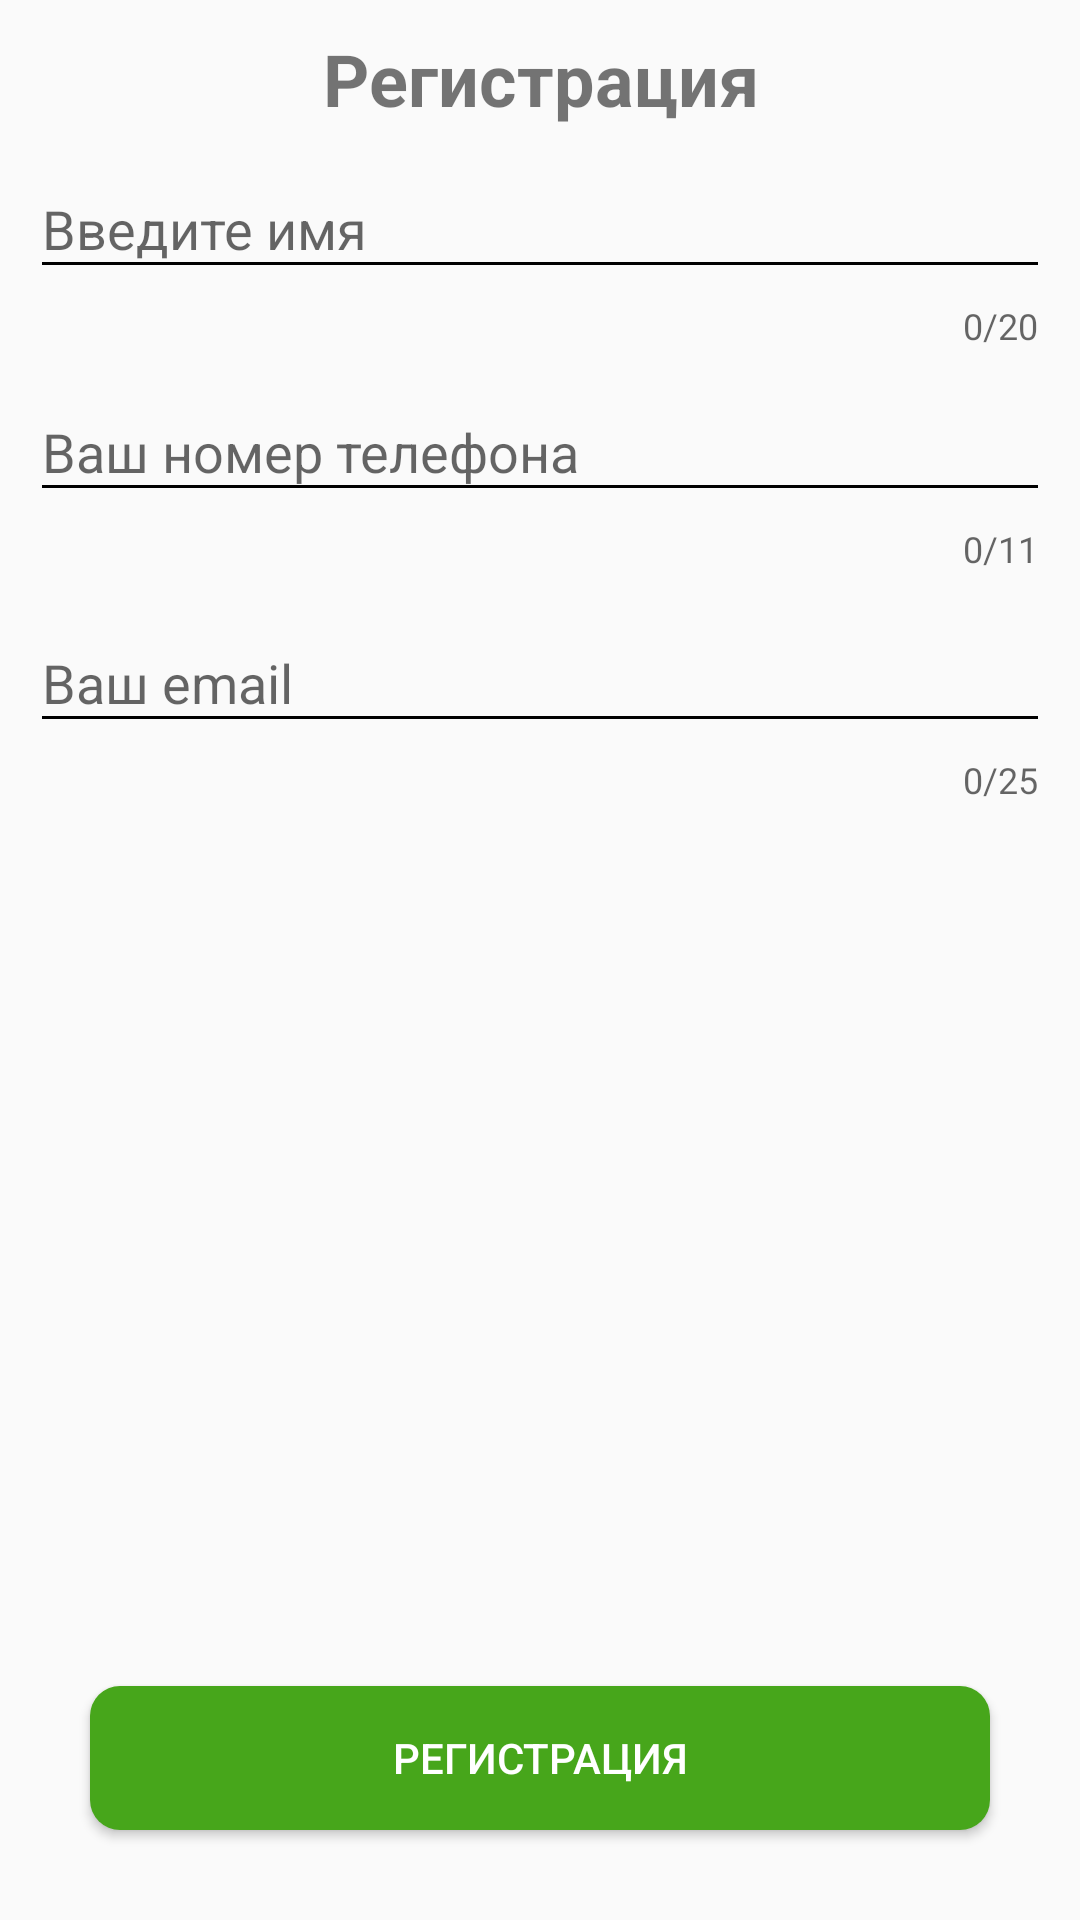

Produce the Android XML layout that renders to this screen, including the resource entries it uses.
<!-- AndroidManifest.xml: activity theme AppTheme.NoActionBar -->
<!-- res/layout/activity_register.xml -->
<?xml version="1.0" encoding="utf-8"?>
<RelativeLayout xmlns:android="http://schemas.android.com/apk/res/android"
    xmlns:app="http://schemas.android.com/apk/res-auto"
    xmlns:tools="http://schemas.android.com/tools"
    android:layout_width="match_parent"
    android:layout_height="match_parent"
    android:layout_marginTop="?attr/actionBarSize"
    android:padding="@dimen/std_margin">


    <TextView
        android:id="@+id/header"
        android:layout_width="match_parent"
        android:layout_height="wrap_content"
        android:gravity="center"
        android:text="@string/action_register"
        style="@style/Header"
        android:layout_alignParentTop="true"/>


    <android.support.design.widget.TextInputLayout
        android:id="@+id/registerTextInputLayout"
        android:layout_width="match_parent"
        android:layout_height="wrap_content"
        android:layout_below="@+id/header"
        app:counterEnabled="true"
        app:counterMaxLength="20"
        app:counterOverflowTextAppearance="@style/CounterStyle"

        app:hintTextAppearance="@style/EditTextHintStyle">

        <EditText
            android:id="@+id/editTextName"
            android:layout_width="match_parent"
            android:layout_height="wrap_content"
            android:hint="@string/enter_name"
            android:inputType="textPersonName"
            android:theme="@style/EditTextStyle" />
    </android.support.design.widget.TextInputLayout>

    <android.support.design.widget.TextInputLayout
        android:id="@+id/phoneTextInputLayout"
        android:layout_width="match_parent"
        android:layout_height="wrap_content"
        android:layout_below="@+id/registerTextInputLayout"
        app:counterEnabled="true"
        app:counterMaxLength="11"
        app:counterOverflowTextAppearance="@style/CounterStyle"
        app:errorEnabled="true"
        app:errorTextAppearance="@style/AlertDialog.AppCompat"
        app:hintTextAppearance="@style/EditTextHintStyle">


        <EditText
            android:id="@+id/editTextPhone"
            android:layout_width="match_parent"
            android:layout_height="wrap_content"
            android:hint="@string/enter_phone"
            android:inputType="phone"
            android:theme="@style/EditTextStyle" />
    </android.support.design.widget.TextInputLayout>

    <android.support.design.widget.TextInputLayout
        android:id="@+id/mailTextInputLayout"
        android:layout_width="match_parent"
        android:layout_height="wrap_content"
        android:layout_below="@+id/phoneTextInputLayout"
        app:counterEnabled="true"
        app:counterMaxLength="25"
        app:counterOverflowTextAppearance="@style/CounterStyle"
        app:hintTextAppearance="@style/EditTextHintStyle">

        <EditText
            android:id="@+id/editTextMail"
            android:layout_width="match_parent"
            android:layout_height="wrap_content"
            android:hint="@string/enter_email"
            android:inputType="textEmailAddress"
            android:theme="@style/EditTextStyle" />
    </android.support.design.widget.TextInputLayout>

    <Button
        android:id="@+id/accept_reg_button"
        style="@style/BlackButtonStyle"
        android:layout_width="match_parent"
        android:layout_height="48dp"
        android:layout_alignParentBottom="true"
        android:layout_marginBottom="8dp"
        android:onClick="confirmRegistration"
        android:text="@string/action_register"
        app:layout_constraintBottom_toBottomOf="parent" />

</RelativeLayout>
<!-- resources referenced by this layout -->
<resources>
  <dimen name="std_margin">10dp</dimen>
  <string name="action_register">Регистрация</string>
  <string name="enter_email">Ваш email</string>
  <string name="enter_name">Введите имя</string>
  <string name="enter_phone">Ваш номер телефона</string>
  <style name="BlackButtonStyle">
          <item name="android:background">@drawable/button_background</item>
          <item name="android:textColor">@color/colorWhite</item>
          <item name="android:layout_margin">20dp</item>
      </style>
  <style name="CounterStyle" parent="TextAppearance.AppCompat.Small">
          <item name="android:textColor">@android:color/holo_red_dark</item>
      </style>
  <style name="EditTextHintStyle" parent="TextAppearance.AppCompat.Small">
          <item name="android:textColor">@color/colorPrimary</item>
      </style>
  <style name="EditTextStyle" parent="Theme.AppCompat.Light">
          <item name="colorControlNormal">@android:color/black</item>
          <item name="colorControlActivated">@color/colorPrimaryDark</item>
      </style>
  <style name="Header">
          <item name="android:textSize">@dimen/text_size_header</item>
          <item name="android:textStyle">bold</item>
      </style>
  <style name="AppTheme.NoActionBar">
          <item name="windowActionBar">false</item>
          <item name="windowNoTitle">true</item>
      </style>
  <!-- drawable button_background (drawable) -->
  <?xml version="1.0" encoding="utf-8"?>
  <selector xmlns:android="http://schemas.android.com/apk/res/android">
  
      <item android:state_pressed="false">
          <shape android:shape="rectangle">
              <corners android:radius="@dimen/std_margin" />
              <solid android:color="@color/colorAccent"/>
          </shape>
      </item>
  
      <item  android:state_pressed="true">
          <shape android:shape="rectangle">
              <corners android:radius="@dimen/std_margin" />
              <solid android:color="@color/accent_dark"/>
          </shape>
      </item>
  
  </selector>
  <color name="colorWhite">#ffffff</color>
  <color name="colorPrimary">#bb4ac3</color>
  <color name="colorPrimaryDark">#722a78</color>
  <dimen name="text_size_header">24sp</dimen>
  <color name="colorAccent">#47a61b</color>
  <color name="accent_dark">#b43912</color>
</resources>
